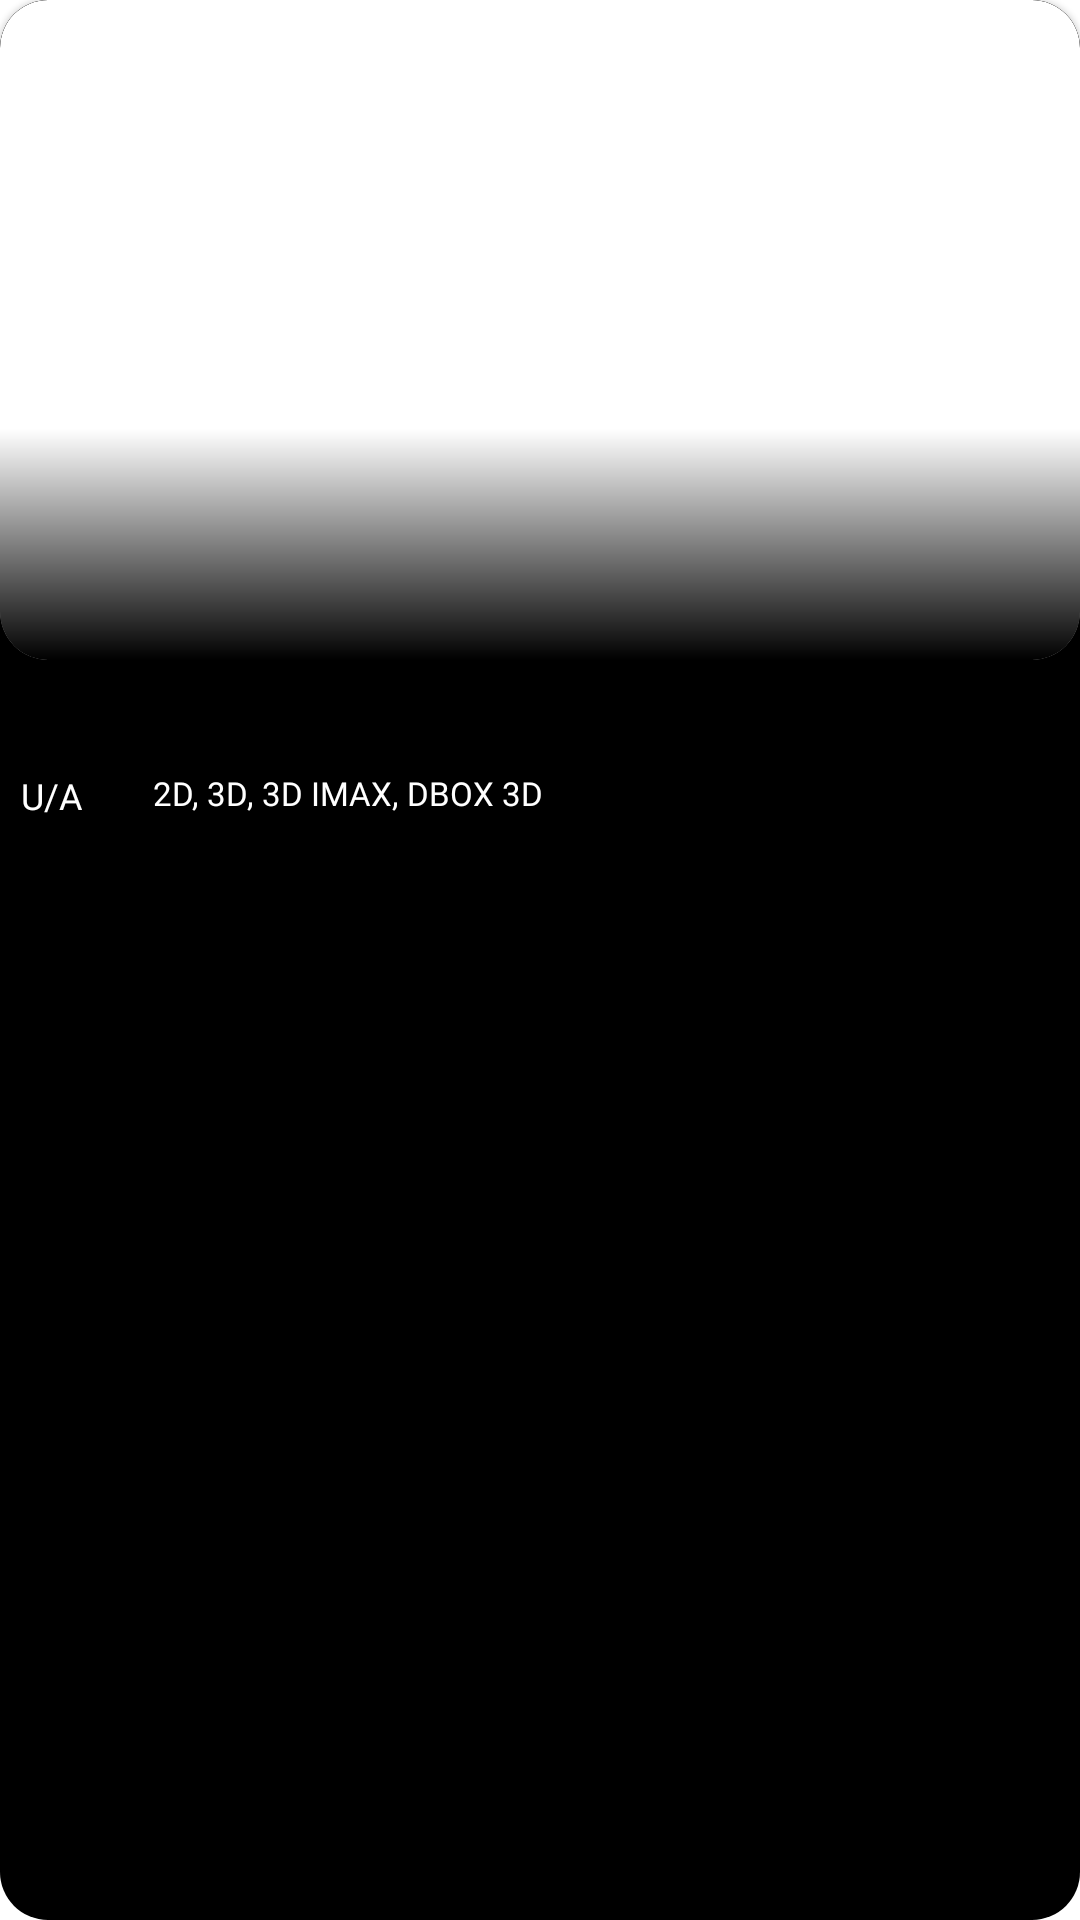

Android layout source for this screen:
<!-- AndroidManifest.xml: application theme Theme.TheMovieBookingApp -->
<!-- res/layout/view_holder_movies_home_movies_list.xml -->
<?xml version="1.0" encoding="utf-8"?>
<RelativeLayout xmlns:android="http://schemas.android.com/apk/res/android"
    xmlns:app="http://schemas.android.com/apk/res-auto"
    xmlns:tools="http://schemas.android.com/tools"
    android:layout_width="wrap_content"
    android:layout_height="wrap_content"
    android:layout_margin="10dp"
    android:background="@drawable/poster_whole_movie_home_background">

    <RelativeLayout
        android:id="@+id/rlDateMovieHome"
        android:layout_width="35dp"
        android:layout_height="@dimen/height_33dp"
        android:layout_alignParentTop="true"
        android:layout_alignParentEnd="true"
        android:layout_marginTop="@dimen/margin_7dp"
        android:layout_marginEnd="@dimen/padding_9dp"
        android:gravity="center"
        android:background="@drawable/movie_date_movie_home_background"
        android:elevation="@dimen/margin_small">

        <androidx.appcompat.widget.AppCompatTextView
            android:id="@+id/tvDateMovieHome"
            android:layout_width="wrap_content"
            android:layout_height="wrap_content"
            android:layout_gravity="center"
            android:fontFamily="@font/dm_sans"
            android:gravity="center"
            tools:text="10th\nAUG"
            android:textColor="@color/colorTabLayoutText"
            android:textSize="@dimen/text_11sp" />

    </RelativeLayout>

    <com.google.android.material.card.MaterialCardView
        android:id="@+id/mcPoster"
        android:layout_width="match_parent"
        android:layout_height="220dp"
        app:cardCornerRadius="16dp">

        <androidx.appcompat.widget.AppCompatImageView
            android:id="@+id/ivPosterMoviesHome"
            android:layout_width="match_parent"
            android:layout_height="220dp"
            android:scaleType="fitXY"
            tools:src="@drawable/blackwidow_poster" />

        <View
            android:layout_width="match_parent"
            android:layout_height="match_parent"
            android:background="@drawable/poster_movie_home_background" />

    </com.google.android.material.card.MaterialCardView>

    <FrameLayout
        android:id="@+id/rlTitleIMDBMoviesHome"
        android:layout_width="match_parent"
        android:layout_height="wrap_content"
        android:layout_marginTop="@dimen/margin_small"
        android:layout_below="@+id/mcPoster">

        <androidx.appcompat.widget.AppCompatTextView
            android:id="@+id/tvTitleMoviesHome"
            android:layout_width="@dimen/width_title_movie"
            android:layout_height="wrap_content"
            android:layout_gravity="start|center_vertical"
            android:layout_marginStart="@dimen/margin_7dp"
            android:fontFamily="@font/inter"
            android:textColor="@color/white"
            android:textSize="@dimen/text_small"
            app:fontFamily="@font/inter"
            tools:text="Black Widow" />

        <androidx.appcompat.widget.AppCompatImageView
            android:id="@+id/ivImdbLogoMovieHome"
            android:layout_width="@dimen/width_33dp"
            android:layout_height="@dimen/height_imdb"
            android:layout_gravity="end|top"
            android:layout_marginEnd="@dimen/margin_34dp"
            android:scaleType="centerCrop"
            app:srcCompat="@drawable/imdb" />

        <androidx.appcompat.widget.AppCompatTextView
            android:id="@+id/tvRatingMoviesHome"
            android:layout_width="wrap_content"
            android:layout_height="wrap_content"
            android:layout_gravity="end|top"
            android:paddingEnd="@dimen/margin_small"
            android:layout_marginEnd="@dimen/margin_medium"
            android:fontFamily="@font/inter"
            android:textColor="@color/white"
            android:textSize="@dimen/text_small"
            android:textStyle="italic"
            app:fontFamily="@font/inter_bold"
            tools:text="7.1" />

    </FrameLayout>

    <LinearLayout
        android:layout_width="wrap_content"
        android:layout_height="wrap_content"
        android:layout_below="@+id/rlTitleIMDBMoviesHome"
        android:layout_marginStart="7dp"
        android:layout_marginTop="13dp"
        android:layout_marginBottom="13dp"
        android:orientation="horizontal">

        <androidx.appcompat.widget.AppCompatTextView
            android:id="@+id/tvCensorUAMovieHome"
            android:layout_width="21dp"
            android:layout_height="wrap_content"
            android:layout_gravity="center_vertical"
            android:layout_marginEnd="@dimen/margin_medium"
            android:fontFamily="@font/inter"
            android:text="U/A"
            android:textColor="@color/white"
            android:textSize="@dimen/text_small"
            app:fontFamily="@font/inter" />

        <View
            android:layout_width="5dp"
            android:layout_height="5dp"
            android:layout_gravity="center_vertical"
            android:layout_marginEnd="10dp"
            android:background="@drawable/white_dot" />

        <androidx.appcompat.widget.AppCompatTextView
            android:id="@+id/tvFilmTypeMovieHome"
            android:layout_width="wrap_content"
            android:layout_height="wrap_content"
            android:layout_marginEnd="@dimen/margin_small"
            android:fontFamily="@font/inter"
            android:gravity="top"
            android:text="2D, 3D, 3D IMAX, DBOX 3D"
            android:textColor="@color/white"
            android:textSize="11sp" />

    </LinearLayout>

</RelativeLayout>
<!-- resources referenced by this layout -->
<resources>
  <color name="colorTabLayoutText">#555555</color>
  <color name="white">#FFFFFFFF</color>
  <dimen name="height_33dp">33dp</dimen>
  <dimen name="height_imdb">20dp</dimen>
  <dimen name="margin_34dp">34dp</dimen>
  <dimen name="margin_7dp">7dp</dimen>
  <dimen name="margin_medium">8dp</dimen>
  <dimen name="margin_small">4dp</dimen>
  <dimen name="padding_9dp">9dp</dimen>
  <dimen name="text_11sp">12sp</dimen>
  <dimen name="text_small">12sp</dimen>
  <dimen name="width_33dp">33dp</dimen>
  <dimen name="width_title_movie">80dp</dimen>
  <!-- drawable poster_movie_home_background (drawable) -->
  <?xml version="1.0" encoding="utf-8"?>
  <shape xmlns:android="http://schemas.android.com/apk/res/android">
      <gradient
          android:angle="270"
          android:centerColor="@android:color/transparent"
          android:centerY="0.65"
          android:endColor="@color/colorPrimaryDark"
          android:startColor="@android:color/transparent"
          android:type="linear" />
  </shape>
  <!-- drawable poster_whole_movie_home_background (drawable) -->
  <?xml version="1.0" encoding="utf-8"?>
  <shape xmlns:android="http://schemas.android.com/apk/res/android" android:shape="rectangle">
      <solid android:color="@color/black"/>
      <corners android:radius="16dp"/>
  </shape>
  <style name="Theme.TheMovieBookingApp" parent="Theme.MaterialComponents.DayNight.NoActionBar">
          
          <item name="colorPrimary">@color/colorPrimary</item>
          <item name="colorPrimaryDark">@color/colorPrimaryDark</item>
          <item name="colorAccent">@color/colorAccent</item>
  
          <item name="colorOnSecondary">@color/white</item>
          
          <item name="android:statusBarColor">@color/colorPrimaryDark</item>
          
          <item name="android:editTextColor">@android:color/white</item>
          <item name="android:textColorHint">#444444</item>
      </style>
  <color name="colorPrimaryDark">#000000</color>
  <color name="black">#FF000000</color>
  <color name="colorPrimary">#111111</color>
  <color name="colorAccent">#00FF6A</color>
</resources>
